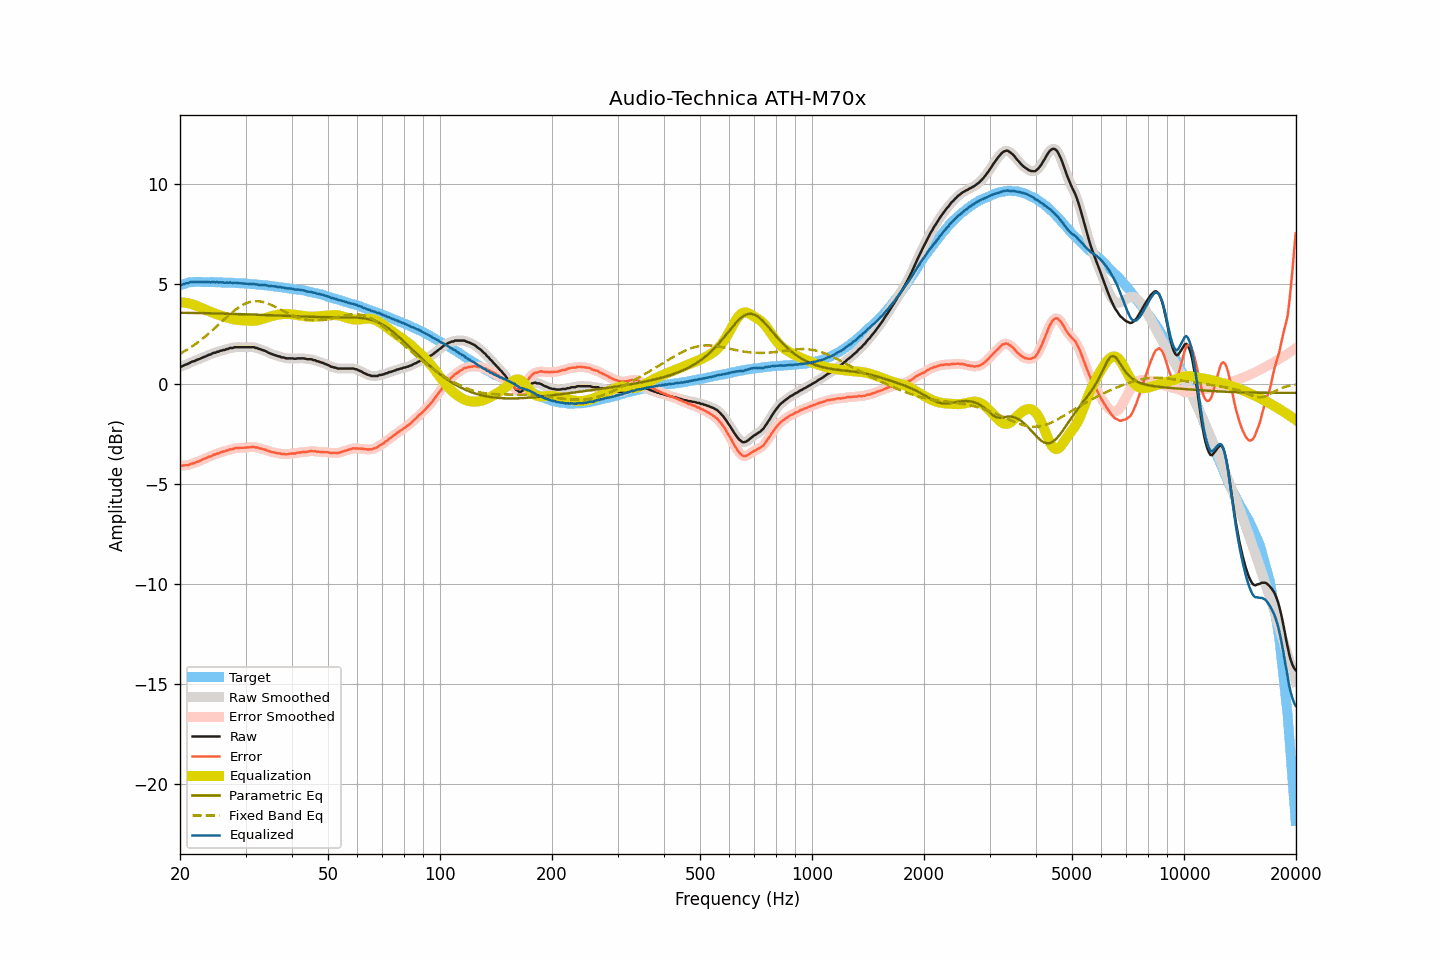

Source data for this figure (header and first rows):
frequency, raw, smoothed, error, error_smoothed, equalization, parametric_eq, fixed_band_eq, equalized_raw, equalized_smoothed, target
20.00, 0.86, 0.86, -4.07, -4.08, 4.08, 3.57, 1.51, 4.95, 4.94, 4.93
20.20, 0.87, 0.88, -4.09, -4.08, 4.08, 3.56, 1.56, 4.95, 4.97, 4.96
20.40, 0.91, 0.91, -4.08, -4.08, 4.08, 3.56, 1.60, 4.99, 4.99, 4.99
20.61, 0.95, 0.95, -4.06, -4.07, 4.07, 3.56, 1.65, 5.02, 5.01, 5.01
20.81, 0.98, 0.98, -4.06, -4.06, 4.05, 3.56, 1.70, 5.04, 5.04, 5.04
21.02, 1.01, 1.02, -4.06, -4.05, 4.04, 3.56, 1.75, 5.05, 5.06, 5.07
21.23, 1.05, 1.06, -4.03, -4.03, 4.02, 3.56, 1.80, 5.07, 5.08, 5.08
21.44, 1.10, 1.09, -3.99, -4.00, 4.00, 3.56, 1.85, 5.10, 5.09, 5.09
21.66, 1.13, 1.13, -3.97, -3.97, 3.98, 3.55, 1.91, 5.11, 5.10, 5.10
21.87, 1.14, 1.16, -3.96, -3.94, 3.95, 3.55, 1.96, 5.09, 5.11, 5.10
22.09, 1.19, 1.19, -3.92, -3.92, 3.92, 3.55, 2.02, 5.11, 5.10, 5.11
22.31, 1.22, 1.22, -3.89, -3.89, 3.88, 3.55, 2.08, 5.11, 5.10, 5.11
22.54, 1.25, 1.25, -3.86, -3.85, 3.85, 3.55, 2.14, 5.10, 5.11, 5.11
22.76, 1.28, 1.29, -3.82, -3.82, 3.82, 3.55, 2.20, 5.10, 5.10, 5.11
22.99, 1.32, 1.32, -3.77, -3.78, 3.78, 3.54, 2.26, 5.10, 5.10, 5.10
23.22, 1.35, 1.35, -3.74, -3.74, 3.75, 3.54, 2.33, 5.10, 5.10, 5.10
23.45, 1.38, 1.39, -3.71, -3.70, 3.71, 3.54, 2.40, 5.09, 5.10, 5.09
23.69, 1.42, 1.42, -3.67, -3.67, 3.68, 3.54, 2.46, 5.10, 5.09, 5.09
23.92, 1.46, 1.45, -3.63, -3.65, 3.64, 3.54, 2.53, 5.10, 5.09, 5.09
24.16, 1.47, 1.49, -3.63, -3.61, 3.61, 3.54, 2.60, 5.08, 5.10, 5.10
24.40, 1.52, 1.52, -3.58, -3.58, 3.58, 3.53, 2.67, 5.10, 5.09, 5.10
24.65, 1.56, 1.55, -3.53, -3.54, 3.55, 3.53, 2.75, 5.11, 5.10, 5.09
24.89, 1.56, 1.58, -3.53, -3.51, 3.52, 3.53, 2.82, 5.08, 5.09, 5.09
25.14, 1.61, 1.60, -3.48, -3.49, 3.49, 3.53, 2.89, 5.10, 5.09, 5.09
25.39, 1.61, 1.62, -3.47, -3.46, 3.46, 3.53, 2.97, 5.07, 5.08, 5.09
25.65, 1.66, 1.66, -3.42, -3.43, 3.43, 3.52, 3.04, 5.09, 5.09, 5.09
25.91, 1.67, 1.67, -3.40, -3.41, 3.40, 3.52, 3.12, 5.08, 5.08, 5.08
26.16, 1.70, 1.70, -3.37, -3.38, 3.38, 3.52, 3.19, 5.08, 5.08, 5.07
26.43, 1.70, 1.71, -3.37, -3.36, 3.35, 3.52, 3.27, 5.06, 5.07, 5.07
26.69, 1.75, 1.74, -3.32, -3.33, 3.33, 3.51, 3.34, 5.08, 5.07, 5.07
26.96, 1.75, 1.77, -3.32, -3.31, 3.30, 3.51, 3.41, 5.06, 5.07, 5.07
27.23, 1.80, 1.79, -3.27, -3.28, 3.28, 3.51, 3.48, 5.08, 5.07, 5.07
27.50, 1.80, 1.80, -3.27, -3.26, 3.26, 3.51, 3.55, 5.06, 5.06, 5.07
27.77, 1.80, 1.82, -3.25, -3.24, 3.24, 3.51, 3.62, 5.04, 5.06, 5.06
28.05, 1.84, 1.83, -3.21, -3.22, 3.23, 3.50, 3.68, 5.07, 5.06, 5.05
28.33, 1.84, 1.84, -3.20, -3.21, 3.21, 3.50, 3.74, 5.06, 5.05, 5.04
28.62, 1.84, 1.85, -3.20, -3.19, 3.20, 3.50, 3.80, 5.05, 5.05, 5.04
28.90, 1.84, 1.84, -3.20, -3.20, 3.20, 3.50, 3.86, 5.04, 5.04, 5.04
29.19, 1.84, 1.84, -3.19, -3.19, 3.19, 3.49, 3.91, 5.03, 5.03, 5.03
29.48, 1.84, 1.84, -3.19, -3.19, 3.18, 3.49, 3.95, 5.03, 5.03, 5.04
29.78, 1.84, 1.84, -3.18, -3.18, 3.18, 3.49, 4.00, 5.02, 5.02, 5.03
30.08, 1.84, 1.84, -3.18, -3.18, 3.17, 3.49, 4.03, 5.01, 5.01, 5.02
30.38, 1.84, 1.84, -3.17, -3.17, 3.17, 3.48, 4.06, 5.01, 5.01, 5.01
30.68, 1.84, 1.84, -3.17, -3.16, 3.16, 3.48, 4.09, 5.00, 5.00, 5.01
30.99, 1.84, 1.85, -3.16, -3.15, 3.16, 3.48, 4.11, 5.00, 5.01, 5.00
31.30, 1.84, 1.84, -3.15, -3.16, 3.16, 3.47, 4.13, 5.00, 5.00, 5.00
31.61, 1.84, 1.83, -3.15, -3.15, 3.16, 3.47, 4.14, 5.01, 5.00, 4.99
31.93, 1.80, 1.81, -3.18, -3.17, 3.17, 3.47, 4.14, 4.97, 4.99, 4.98
32.24, 1.80, 1.79, -3.17, -3.18, 3.18, 3.47, 4.14, 4.98, 4.97, 4.97
32.57, 1.75, 1.76, -3.21, -3.20, 3.20, 3.46, 4.14, 4.95, 4.96, 4.97
32.89, 1.74, 1.74, -3.22, -3.22, 3.22, 3.46, 4.13, 4.96, 4.96, 4.96
33.22, 1.70, 1.71, -3.25, -3.25, 3.24, 3.46, 4.11, 4.95, 4.95, 4.95
33.55, 1.68, 1.68, -3.27, -3.26, 3.27, 3.45, 4.09, 4.95, 4.95, 4.95
33.89, 1.65, 1.65, -3.28, -3.29, 3.30, 3.45, 4.07, 4.95, 4.94, 4.93
34.23, 1.61, 1.61, -3.32, -3.32, 3.32, 3.45, 4.04, 4.93, 4.93, 4.93
34.57, 1.56, 1.57, -3.36, -3.35, 3.35, 3.44, 4.01, 4.91, 4.92, 4.92
34.92, 1.53, 1.53, -3.37, -3.38, 3.37, 3.44, 3.98, 4.90, 4.90, 4.91
35.27, 1.50, 1.50, -3.40, -3.40, 3.39, 3.44, 3.94, 4.90, 4.89, 4.90
35.62, 1.47, 1.47, -3.42, -3.41, 3.41, 3.43, 3.91, 4.89, 4.89, 4.89
35.97, 1.44, 1.44, -3.43, -3.44, 3.44, 3.43, 3.87, 4.88, 4.88, 4.87
... 635 more rows
